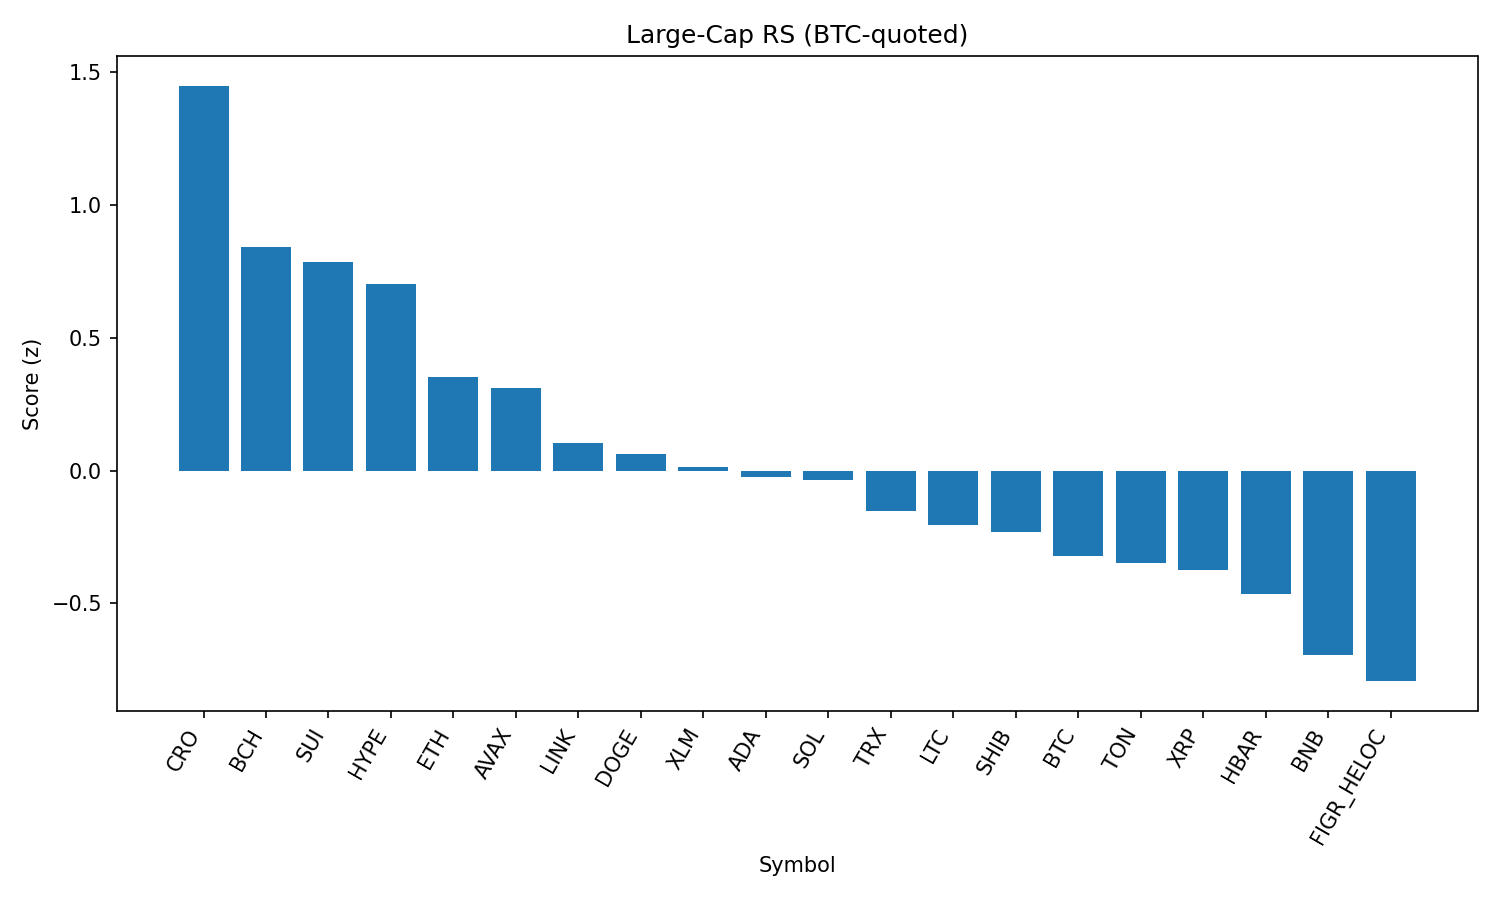

The file beside this chart, header and first rows:
rank, name, symbol, price_btc, price_usd, pct_1h_btc, pct_24h_btc, pct_7d_btc, market_cap_rank, market_cap_usd, volume_usd, score
1, Cronos, CRO, 2.37e-06, 0.2635, 1.281, -2.373, 15.85, 26, 8856213158, 320362394, 1.448
2, Bitcoin Cash, BCH, 0.005418, 603.1, 0.3209, 4.485, 8.422, 19, 12015258682, 496860897, 0.8399
3, Sui, SUI, 3e-05, 3.34, 0.8759, 0.8184, -3.057, 20, 11913136779, 1047489466, 0.7863
4, Hyperliquid, HYPE, 0.0004068, 45.28, 0.9541, 0.341, -7.567, 17, 12264178109, 308928033, 0.7007
5, Ethereum, ETH, 0.03916, 4359, 0.7935, -1.634, -5.568, 2, 525323923515, 32240349583, 0.3507
6, Avalanche, AVAX, 0.0002252, 25.07, 0.2249, 2.617, 2.406, 23, 10586813965, 871110851, 0.3123
7, Chainlink, LINK, 0.0002105, 23.44, 0.4977, -0.534, -3.746, 13, 15889529853, 1064643897, 0.1027
8, Dogecoin, DOGE, 1.94e-06, 0.2163, 0.3134, 0.6069, -1.693, 9, 32603692944, 1973595421, 0.06368
9, Stellar, XLM, 3.27e-06, 0.3641, 0.5027, -0.8317, -5.746, 22, 11551241455, 253646090, 0.01407
10, Cardano, ADA, 7.49e-06, 0.8335, 0.2751, 0.7135, -3.44, 11, 30411245591, 1128259757, -0.02397
11, Solana, SOL, 0.001881, 209.3, 0.02721, 1.756, 2.515, 6, 113182173268, 9153018767, -0.03365
12, TRON, TRX, 3.04e-06, 0.3388, 0.3392, -0.9995, -3.355, 10, 32075041675, 861009447, -0.1525
13, Litecoin, LTC, 0.001006, 112, 0.1004, 0.5809, -1.104, 28, 8542454407, 527672065, -0.2048
14, Shiba Inu, SHIB, 1.11437e-10, 1.24e-05, 0.1431, -0.07961, -1.005, 31, 7307641767, 182351561, -0.2294
15, Bitcoin, BTC, 1.0, 111315, 0.0, 0.0, 0.0, 1, 2216456627807, 47454370145, -0.3229
16, Toncoin, TON, 2.823e-05, 3.14, 0.1198, -0.6706, -1.513, 30, 8066449749, 130253292, -0.3483
17, XRP, XRP, 2.556e-05, 2.84, 0.0836, 0.3689, -5.947, 3, 169202531318, 6966345293, -0.3759
18, Hedera, HBAR, 1.98e-06, 0.2205, 0.1117, 0.1661, -8.943, 25, 9336771990, 264895653, -0.4628
19, BNB, BNB, 0.007667, 853.5, -0.1888, -0.3782, -0.8077, 5, 118820410061, 1022143866, -0.694
20, Figure Heloc, FIGR_HELOC, 9.03e-06, 1.006, -0.321, 0.009313, 0.2092, 18, 12244019293, 15512037, -0.792
21, World Liberty Financial, WLFI, 2.05e-06, 0.2283, 0.5553, -11.1, 0.0, 33, 6228595393, 1163783448, -1.038
